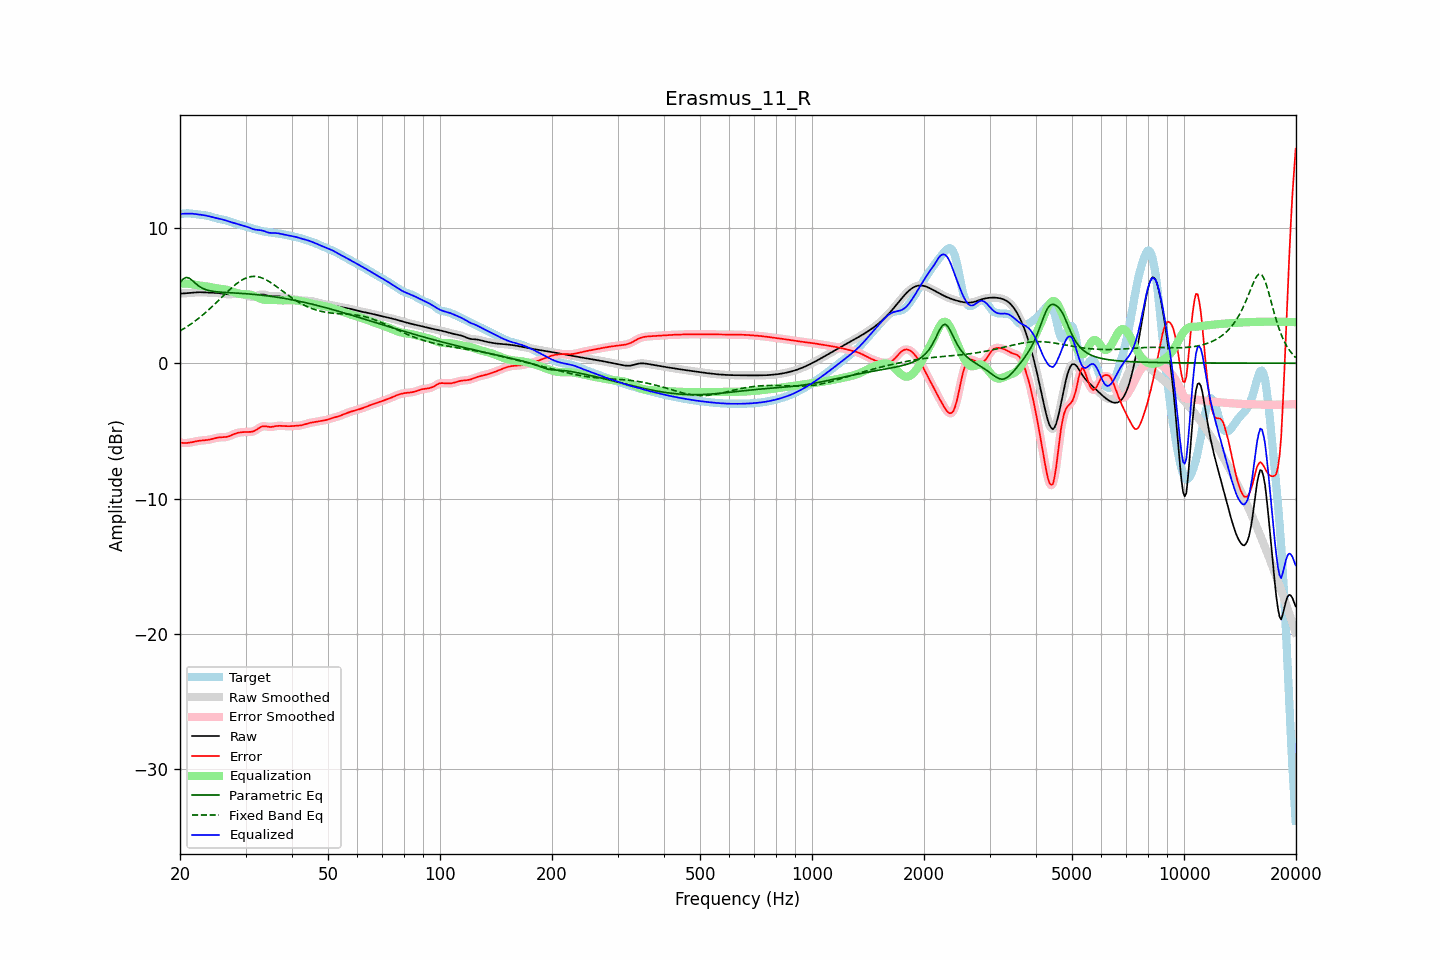

Values plotted in this chart, from the file beside it:
frequency, raw, error, smoothed, error_smoothed, equalization, parametric_eq, fixed_band_eq, equalized_raw, equalized_smoothed, target
20.00, 5.14, -5.86, 5.14, -5.86, 5.88, 5.94, 2.38, 11.03, 11.02, 11.00
20.20, 5.15, -5.88, 5.15, -5.88, 5.89, 6.08, 2.45, 11.03, 11.03, 11.03
20.40, 5.15, -5.89, 5.15, -5.89, 5.89, 6.22, 2.52, 11.04, 11.04, 11.05
20.61, 5.16, -5.90, 5.16, -5.90, 5.88, 6.28, 2.59, 11.04, 11.04, 11.06
20.81, 5.17, -5.90, 5.17, -5.90, 5.88, 6.34, 2.67, 11.05, 11.05, 11.07
21.02, 5.18, -5.89, 5.18, -5.89, 5.87, 6.30, 2.75, 11.05, 11.05, 11.07
21.23, 5.19, -5.87, 5.19, -5.87, 5.86, 6.26, 2.83, 11.05, 11.05, 11.06
21.44, 5.20, -5.85, 5.20, -5.85, 5.85, 6.17, 2.91, 11.05, 11.05, 11.05
21.66, 5.21, -5.82, 5.21, -5.82, 5.82, 6.07, 2.99, 11.04, 11.04, 11.04
21.87, 5.22, -5.80, 5.22, -5.80, 5.80, 5.96, 3.08, 11.02, 11.02, 11.02
22.09, 5.23, -5.77, 5.23, -5.77, 5.78, 5.85, 3.17, 11.01, 11.01, 11.00
22.31, 5.24, -5.75, 5.24, -5.75, 5.76, 5.76, 3.26, 10.99, 10.99, 10.99
22.54, 5.24, -5.73, 5.24, -5.73, 5.74, 5.67, 3.35, 10.98, 10.98, 10.97
22.76, 5.24, -5.72, 5.24, -5.72, 5.72, 5.60, 3.45, 10.96, 10.96, 10.96
22.99, 5.24, -5.71, 5.24, -5.71, 5.71, 5.53, 3.55, 10.95, 10.95, 10.94
23.22, 5.23, -5.70, 5.23, -5.70, 5.70, 5.48, 3.65, 10.93, 10.93, 10.93
23.45, 5.22, -5.69, 5.22, -5.69, 5.68, 5.44, 3.75, 10.90, 10.90, 10.91
23.69, 5.22, -5.67, 5.22, -5.67, 5.66, 5.40, 3.86, 10.88, 10.88, 10.89
23.92, 5.21, -5.65, 5.21, -5.65, 5.64, 5.37, 3.96, 10.85, 10.85, 10.86
24.16, 5.20, -5.63, 5.21, -5.63, 5.62, 5.34, 4.07, 10.82, 10.82, 10.83
24.40, 5.20, -5.60, 5.20, -5.60, 5.59, 5.32, 4.18, 10.79, 10.79, 10.80
24.65, 5.20, -5.56, 5.20, -5.56, 5.57, 5.30, 4.29, 10.76, 10.76, 10.76
24.89, 5.19, -5.53, 5.19, -5.53, 5.54, 5.28, 4.41, 10.73, 10.73, 10.73
25.14, 5.19, -5.51, 5.19, -5.51, 5.52, 5.27, 4.52, 10.71, 10.71, 10.69
25.39, 5.18, -5.49, 5.18, -5.49, 5.50, 5.26, 4.64, 10.68, 10.68, 10.66
25.65, 5.16, -5.48, 5.16, -5.48, 5.49, 5.25, 4.76, 10.65, 10.65, 10.64
25.91, 5.15, -5.47, 5.15, -5.47, 5.48, 5.24, 4.87, 10.63, 10.63, 10.62
26.16, 5.13, -5.47, 5.13, -5.47, 5.47, 5.23, 4.99, 10.59, 10.59, 10.60
26.43, 5.11, -5.46, 5.11, -5.46, 5.45, 5.22, 5.11, 10.56, 10.56, 10.57
26.69, 5.10, -5.44, 5.10, -5.44, 5.43, 5.22, 5.22, 10.52, 10.52, 10.54
26.96, 5.09, -5.42, 5.09, -5.41, 5.40, 5.21, 5.33, 10.48, 10.48, 10.50
27.23, 5.09, -5.37, 5.09, -5.37, 5.36, 5.20, 5.44, 10.45, 10.45, 10.46
27.50, 5.09, -5.32, 5.09, -5.32, 5.32, 5.20, 5.55, 10.41, 10.41, 10.41
27.77, 5.10, -5.27, 5.10, -5.27, 5.27, 5.19, 5.66, 10.38, 10.38, 10.37
28.05, 5.11, -5.22, 5.11, -5.22, 5.23, 5.18, 5.76, 10.34, 10.34, 10.33
28.33, 5.12, -5.18, 5.12, -5.18, 5.19, 5.18, 5.85, 10.31, 10.31, 10.30
28.62, 5.13, -5.14, 5.12, -5.14, 5.15, 5.17, 5.94, 10.28, 10.28, 10.27
28.90, 5.12, -5.12, 5.12, -5.12, 5.13, 5.16, 6.03, 10.25, 10.25, 10.24
29.19, 5.10, -5.10, 5.11, -5.10, 5.11, 5.15, 6.11, 10.21, 10.21, 10.21
29.48, 5.08, -5.09, 5.08, -5.09, 5.10, 5.15, 6.17, 10.18, 10.18, 10.17
29.78, 5.05, -5.08, 5.05, -5.08, 5.09, 5.14, 6.24, 10.14, 10.14, 10.14
30.08, 5.01, -5.08, 5.01, -5.08, 5.09, 5.13, 6.29, 10.10, 10.10, 10.10
30.38, 4.98, -5.08, 4.97, -5.08, 5.09, 5.12, 6.33, 10.06, 10.06, 10.06
30.68, 4.94, -5.08, 4.94, -5.08, 5.08, 5.11, 6.36, 10.02, 10.02, 10.02
30.99, 4.91, -5.07, 4.91, -5.07, 5.06, 5.10, 6.39, 9.97, 9.97, 9.99
31.30, 4.90, -5.05, 4.90, -5.05, 5.02, 5.09, 6.40, 9.92, 9.93, 9.95
31.61, 4.91, -5.01, 4.91, -5.01, 4.98, 5.08, 6.41, 9.89, 9.89, 9.92
31.93, 4.93, -4.96, 4.94, -4.95, 4.93, 5.07, 6.40, 9.86, 9.86, 9.89
32.24, 4.98, -4.88, 4.98, -4.88, 4.87, 5.06, 6.39, 9.84, 9.85, 9.85
32.57, 5.02, -4.80, 5.02, -4.80, 4.81, 5.05, 6.37, 9.83, 9.83, 9.82
32.89, 5.06, -4.73, 5.06, -4.73, 4.76, 5.03, 6.34, 9.82, 9.82, 9.79
33.22, 5.08, -4.68, 5.08, -4.68, 4.72, 5.02, 6.29, 9.80, 9.80, 9.76
33.55, 5.08, -4.65, 5.07, -4.66, 4.70, 5.01, 6.25, 9.77, 9.77, 9.73
33.89, 5.05, -4.66, 5.05, -4.66, 4.68, 4.99, 6.19, 9.73, 9.73, 9.71
34.23, 5.01, -4.68, 5.01, -4.68, 4.67, 4.98, 6.13, 9.68, 9.68, 9.69
34.57, 4.97, -4.70, 4.98, -4.70, 4.67, 4.96, 6.06, 9.65, 9.65, 9.67
34.92, 4.95, -4.71, 4.95, -4.71, 4.67, 4.95, 5.99, 9.62, 9.63, 9.66
35.27, 4.94, -4.70, 4.94, -4.70, 4.67, 4.93, 5.91, 9.62, 9.62, 9.64
35.62, 4.94, -4.68, 4.94, -4.68, 4.67, 4.92, 5.83, 9.61, 9.62, 9.63
35.97, 4.95, -4.66, 4.95, -4.66, 4.66, 4.90, 5.75, 9.62, 9.61, 9.61
... 635 more rows
